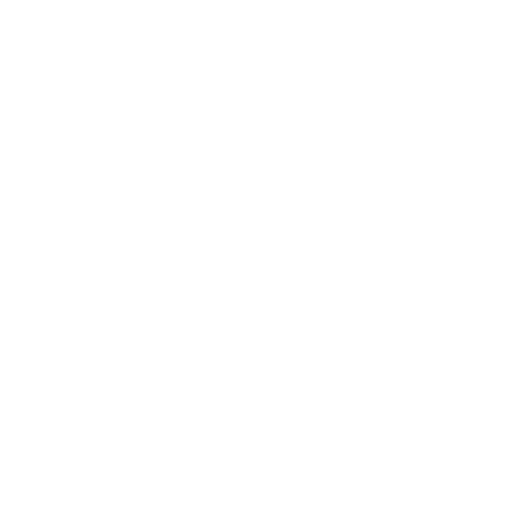
t = 0.00 s
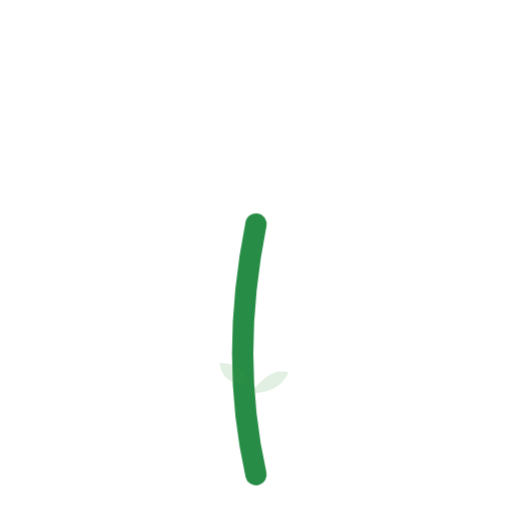
t = 0.48 s
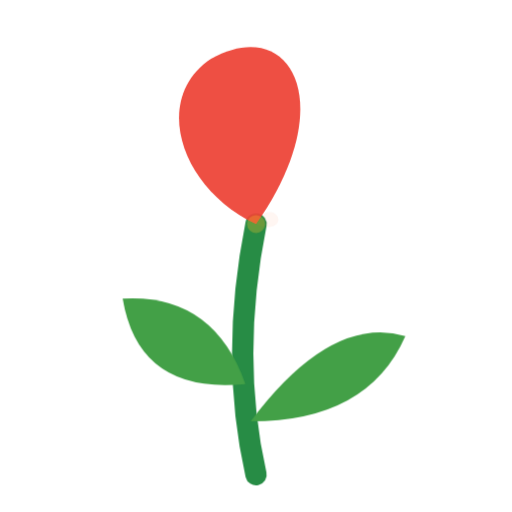
t = 0.94 s
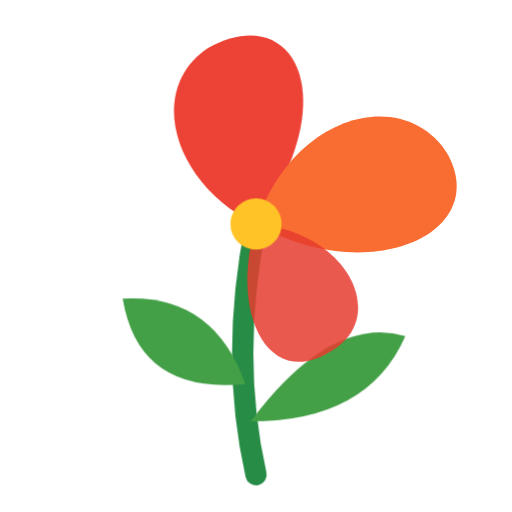
t = 1.41 s
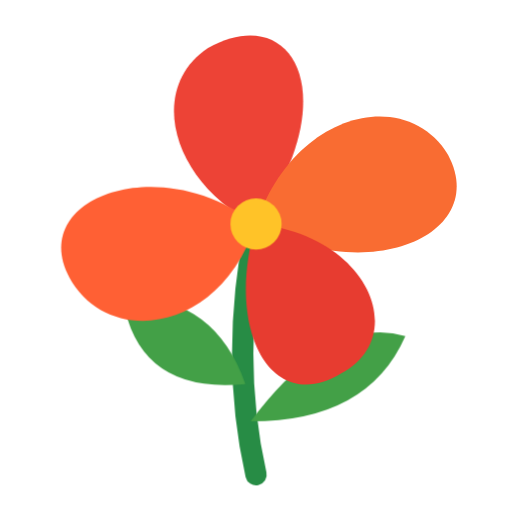
t = 1.90 s
t = 2.30 s: frame unchanged from t = 1.90 s, image omitted

The animated SVG that drew these frames (rendered in a browser with its animation timeline set to each time). Animation: 7 CSS @keyframes rules; one cycle of 2.80 s, repeats indefinitely.

<svg xmlns="http://www.w3.org/2000/svg" viewBox="0 0 96 96" width="96" height="96">
<style>
.stem{stroke-dasharray:60;stroke-dashoffset:60;animation:stem 2.8s ease-in-out infinite}
.leaf,.petal,.core{transform-box:view-box;transform-origin:48px 42px;opacity:0;animation-duration:2.8s;animation-iteration-count:infinite;animation-timing-function:ease-in-out}
.leaf{transform-origin:47px 72px;animation-name:leaf}
.p1{animation-name:p1}.p2{animation-name:p2}.p3{animation-name:p3}.p4{animation-name:p4}.core{animation-name:core}
@keyframes stem{0%{stroke-dashoffset:60;opacity:0}5%{opacity:1}24%,82%{stroke-dashoffset:0;opacity:1}96%,100%{stroke-dashoffset:0;opacity:0}}
@keyframes leaf{0%,12%{opacity:0;transform:scale(.1)}30%,82%{opacity:1;transform:scale(1)}96%,100%{opacity:0;transform:scale(.85)}}
@keyframes p1{0%,22%{opacity:0;transform:scale(.05)}36%,82%{opacity:1;transform:scale(1)}96%,100%{opacity:0;transform:scale(.85)}}
@keyframes p2{0%,31%{opacity:0;transform:scale(.05)}45%,82%{opacity:1;transform:scale(1)}96%,100%{opacity:0;transform:scale(.85)}}
@keyframes p3{0%,40%{opacity:0;transform:scale(.05)}54%,82%{opacity:1;transform:scale(1)}96%,100%{opacity:0;transform:scale(.85)}}
@keyframes p4{0%,49%{opacity:0;transform:scale(.05)}63%,82%{opacity:1;transform:scale(1)}96%,100%{opacity:0;transform:scale(.85)}}
@keyframes core{0%,28%{opacity:0;transform:scale(.1)}43%,82%{opacity:1;transform:scale(1)}96%,100%{opacity:0;transform:scale(.85)}}
@media(prefers-reduced-motion:reduce){.stem,.leaf,.petal,.core{animation:none;opacity:1;transform:none;stroke-dashoffset:0}}
</style>
<path class="stem" d="M48 89Q43 67 48 42" fill="none" stroke="#278c45" stroke-width="4" stroke-linecap="round"/>
<g class="leaf" fill="#43a047"><path d="M46 72Q26 74 23 56Q40 55 46 72Z"/><path d="M47 79Q62 59 76 63Q69 79 47 79Z"/></g>
<path class="petal p1" fill="#ed4336" d="M48 42C33 35 27 17 39 9C55 0 65 18 48 42Z"/>
<path class="petal p2" fill="#f96c32" d="M48 42C55 21 76 16 84 29C92 44 69 54 48 42Z"/>
<path class="petal p3" fill="#e73c30" d="M48 42C69 44 77 63 64 70C51 78 42 62 48 42Z"/>
<path class="petal p4" fill="#ff6034" d="M48 42C41 63 20 65 13 52C5 37 30 28 48 42Z"/>
<circle class="core" cx="48" cy="42" r="4.8" fill="#ffc328"/>
</svg>
